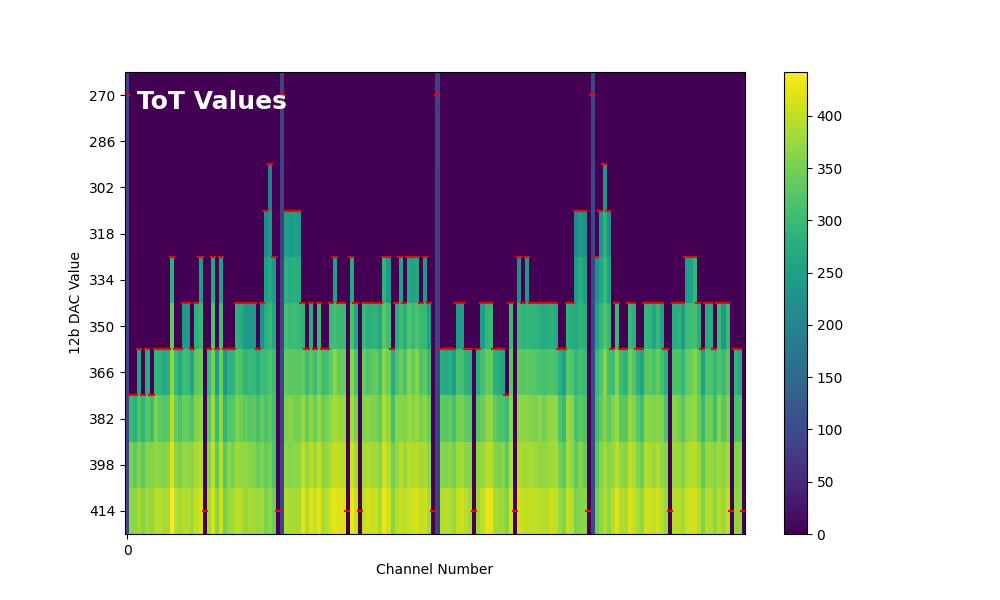

Source data for this figure (header and first rows):
93, 0, 0, 0, 0, 0, 0, 0, 0, 0, 0, 0, 0, 0, 0, 0, 0, 0, 0, 0, 0, 0, 0, 0
93, 0, 0, 0, 0, 0, 0, 0, 0, 0, 0, 0, 0, 0, 0, 0, 0, 0, 0, 0, 0, 0, 0, 0
92, 0, 0, 0, 0, 0, 0, 0, 0, 0, 0, 0, 0, 0, 0, 0, 0, 0, 0, 0, 0, 0, 0, 0
94, 0, 0, 0, 0, 0, 0, 0, 0, 0, 0, 0, 0, 0, 0, 0, 0, 0, 0, 0, 0, 0, 0, 0
93, 0, 0, 0, 0, 0, 0, 0, 0, 0, 0, 283, 0, 0, 0, 0, 0, 0, 248, 0, 0, 267, 0, 253
95, 0, 0, 0, 0, 0, 0, 0, 0, 0, 0, 334, 0, 0, 240, 246, 0, 282, 299, 0, 0, 316, 0, 307
92, 0, 0, 262, 0, 273, 0, 292, 290, 268, 276, 368, 298, 270, 306, 302, 264, 331, 342, 0, 297, 351, 246, 344
93, 301, 279, 320, 289, 327, 303, 356, 332, 325, 327, 397, 343, 319, 343, 337, 321, 360, 370, 0, 328, 379, 301, 371
94, 355, 331, 356, 331, 362, 360, 368, 364, 358, 365, 422, 369, 355, 372, 370, 365, 384, 395, 0, 360, 400, 335, 392
94, 368, 363, 382, 361, 382, 370, 394, 393, 386, 383, 442, 392, 380, 394, 393, 378, 403, 416, 0, 382, 417, 362, 414
